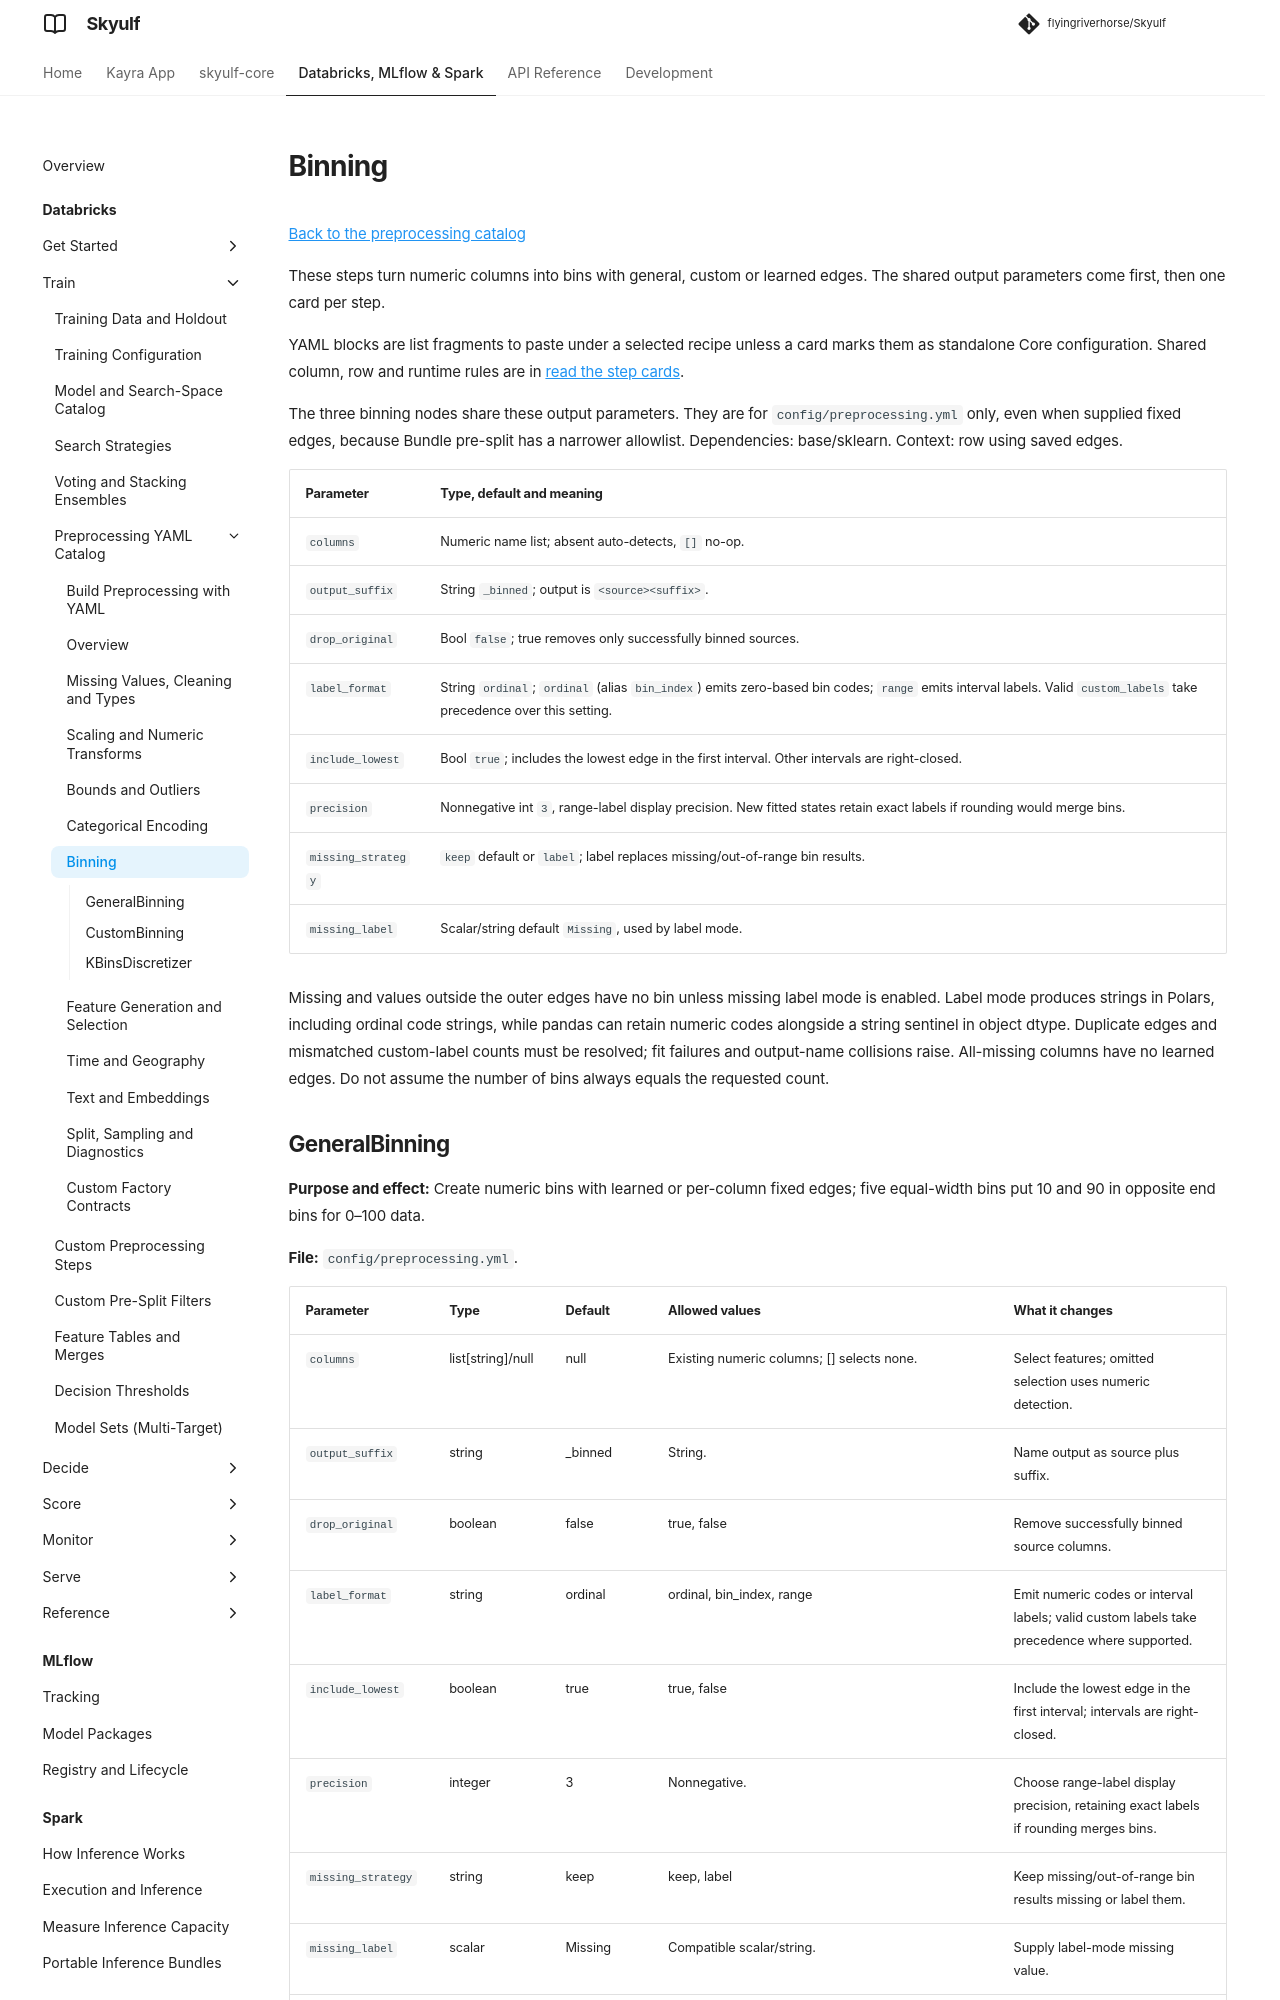

repository: flyingriverhorse/Skyulf · page: manual/user_guide/preprocessing_recipes_binning.html · generator: mkdocs

# Binning

[Back to the preprocessing catalog](preprocessing_recipes.md)

These steps turn numeric columns into bins with general, custom or learned
edges. The shared output parameters come first, then one card per step.

YAML blocks are list fragments to paste under a selected recipe unless a card
marks them as standalone Core configuration. Shared column, row and runtime rules
are in [read the step cards](preprocessing_recipes.md#read-the-step-cards).

The three binning nodes share these output parameters. They are for `config/preprocessing.yml` only,
even when supplied fixed edges, because Bundle pre-split has a narrower allowlist.
Dependencies: base/sklearn. Context: row using saved edges.

| Parameter | Type, default and meaning |
| --- | --- |
| `columns` | Numeric name list; absent auto-detects, `[]` no-op. |
| `output_suffix` | String `_binned`; output is `<source><suffix>`. |
| `drop_original` | Bool `false`; true removes only successfully binned sources. |
| `label_format` | String `ordinal`; `ordinal` (alias `bin_index`) emits zero-based bin codes; `range` emits interval labels. Valid `custom_labels` take precedence over this setting. |
| `include_lowest` | Bool `true`; includes the lowest edge in the first interval. Other intervals are right-closed. |
| `precision` | Nonnegative int `3`, range-label display precision. New fitted states retain exact labels if rounding would merge bins. |
| `missing_strategy` | `keep` default or `label`; label replaces missing/out-of-range bin results. |
| `missing_label` | Scalar/string default `Missing`, used by label mode. |

Missing and values outside the outer edges have no bin unless missing label mode
is enabled. Label mode produces strings in Polars, including ordinal code strings,
while pandas can retain numeric codes alongside a string sentinel in object
dtype. Duplicate edges and mismatched custom-label counts must be resolved;
fit failures and output-name collisions raise. All-missing columns have no learned
edges. Do not assume the number of bins always equals the requested count.
